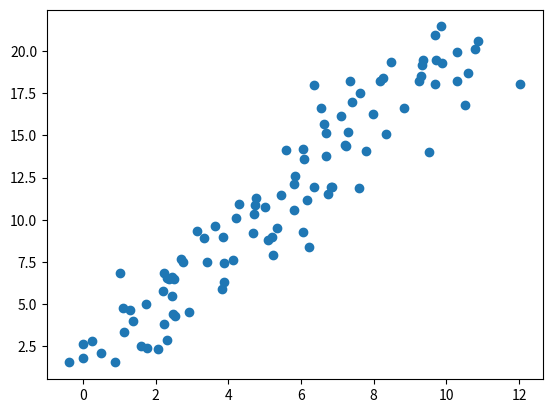

Python code for this plot:
import numpy as np
import matplotlib.pyplot as plt
rng = np.random.default_rng()

inicial = np.array([[1], [2], [3], [4], [5]])
beta = 0.5

x = np.empty([5,100])
'''for i in range(10):
    beta = beta+2*rng.normal()
    x[:,10*i:10*(i+1)] = (i+1)*inicial+rng.normal(size=(5,10))
    #np.insert(x,[i:10*i],xd,axis=1)
#print (x)'''
for i in range(10):
    beta = beta+2*rng.normal()
    x[:,10*i:10*(i+1)] = (i+1)*inicial+rng.normal(size=(5,10))
    #np.insert(x,i,xd,axis=1)

y = x[4,:]
y = y.T
x = x[0:4,:]
xT = x.T
Q = np.dot(x,xT)
b = np.dot(-2*x,y)
w0 = rng.normal(size=(4,1))
alfa = 0.00001
ep = 1
plt.scatter(x[0,:],x[1,:])
plt.show()
'''while ep > alfa:
    G = np.dot(2*Q,w0)+b
    wn = w0-alfa*G
    xddd = wn-w0
    ep = np.linalg.norm(xddd)
    w0 = wn
    print(wn)'''




